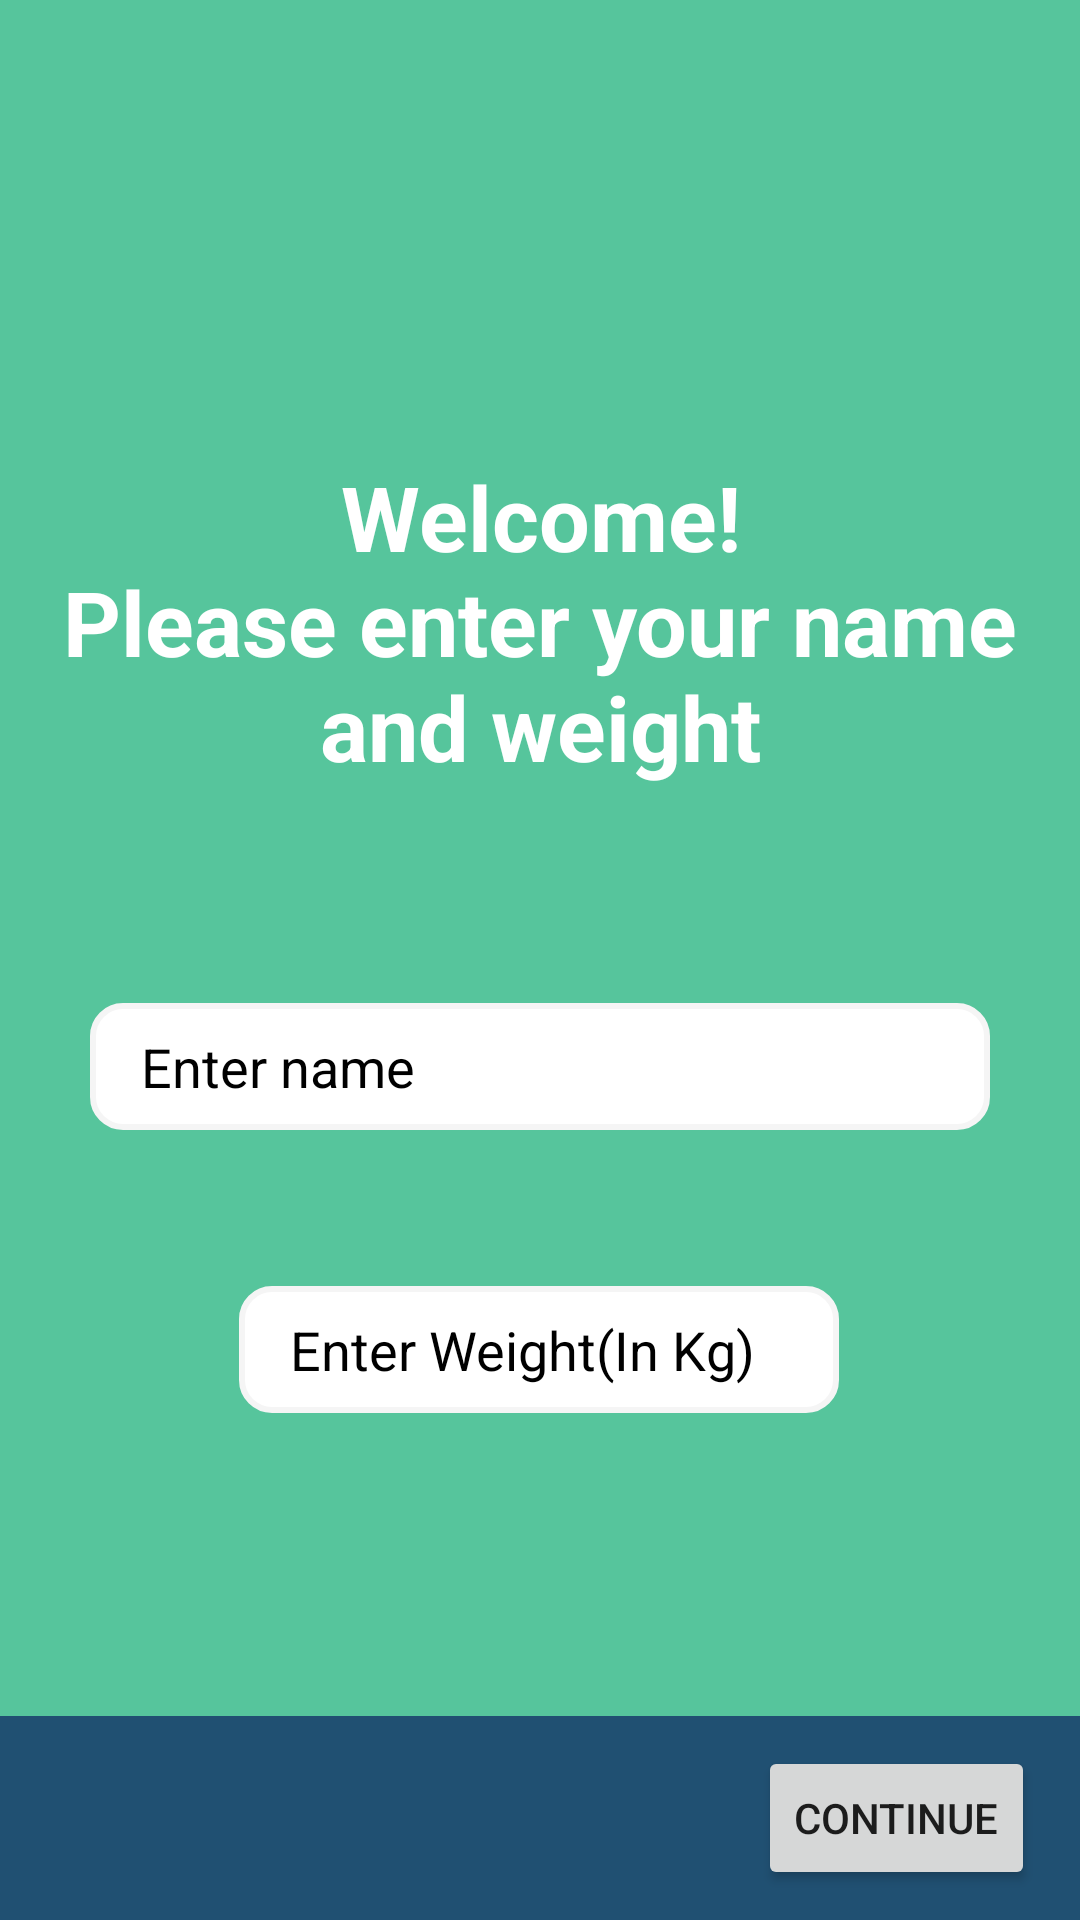

Here is an Android app screen rendered from its layout file. Give the layout XML and the strings, colors and styles it references.
<!-- AndroidManifest.xml: application theme Theme.CycleTrackingApp -->
<!-- res/layout/fragment_onboarding_screen.xml -->
<?xml version="1.0" encoding="utf-8"?>
<androidx.constraintlayout.widget.ConstraintLayout
    xmlns:android="http://schemas.android.com/apk/res/android"
    xmlns:app="http://schemas.android.com/apk/res-auto"
    android:layout_width="match_parent"
    android:layout_height="match_parent"
    android:background="@color/medium_bg"
    >

    <TextView
        android:id="@+id/welcome_msg"
        android:layout_width="match_parent"
        android:layout_height="wrap_content"
        android:layout_marginTop="152dp"
        android:text="@string/welcome_message"
        android:textAlignment="center"
        android:textColor="@color/white"
        android:textSize="@dimen/large_text"
        android:textStyle="bold"
        app:layout_constraintEnd_toEndOf="parent"
        app:layout_constraintStart_toStartOf="parent"
        app:layout_constraintTop_toTopOf="parent" />

    <EditText
        android:id="@+id/name_input"
        android:layout_width="300dp"
        android:layout_height="wrap_content"
        android:layout_marginTop="72dp"
        android:paddingVertical="@dimen/input_padding_vertical"
        android:paddingHorizontal="@dimen/input_padding_horizontal"
        app:layout_constraintEnd_toEndOf="parent"
        app:layout_constraintHorizontal_bias="0.498"
        app:layout_constraintStart_toStartOf="parent"
        app:layout_constraintTop_toBottomOf="@+id/welcome_msg"
        android:background="@drawable/input_rounded_corners"
        android:hint="@string/name_hint"
        android:textColorHint="@color/black"
        android:inputType="text"
        android:autofillHints="name"
        />

    <EditText
        android:layout_width="200dp"
        android:id="@+id/weight_input"
        android:layout_height="wrap_content"
        android:paddingVertical="@dimen/input_padding_vertical"
        android:paddingHorizontal="@dimen/input_padding_horizontal"
        android:layout_marginTop="52dp"
        app:layout_constraintEnd_toEndOf="parent"
        app:layout_constraintHorizontal_bias="0.498"
        app:layout_constraintStart_toStartOf="parent"
        app:layout_constraintTop_toBottomOf="@+id/name_input"
        android:background="@drawable/input_rounded_corners"
        android:hint="@string/weight_hint"
        android:textColorHint="@color/black"
        android:inputType="number"
        />


    <LinearLayout
        android:layout_width="match_parent"
        android:layout_height="wrap_content"
        android:background="@color/dark_bg"
        android:gravity="end"
        android:paddingHorizontal="15dp"
        android:paddingVertical="10dp"
        app:layout_constraintBottom_toBottomOf="parent"
        app:layout_constraintEnd_toEndOf="parent"
        app:layout_constraintStart_toStartOf="parent">

        <Button
            android:layout_width="wrap_content"
            android:layout_height="wrap_content"
            android:text="@string/continue_text" />
    </LinearLayout>
</androidx.constraintlayout.widget.ConstraintLayout>
<!-- resources referenced by this layout -->
<resources>
  <color name="black">#FF000000</color>
  <color name="dark_bg">#205072</color>
  <color name="medium_bg">#56C59C</color>
  <color name="white">#FFFFFFFF</color>
  <dimen name="input_padding_horizontal">17dp</dimen>
  <dimen name="input_padding_vertical">9dp</dimen>
  <dimen name="large_text">30sp</dimen>
  <!-- drawable input_rounded_corners (drawable) -->
  <?xml version="1.0" encoding="utf-8"?>
  <shape xmlns:android="http://schemas.android.com/apk/res/android"
      >
    <corners
     android:topLeftRadius="10dp"
        android:topRightRadius="10dp"
        android:bottomRightRadius="10dp"
        android:bottomLeftRadius="10dp"
        />
      <solid
          android:color="@color/white"
          />
      <stroke
         android:color="@color/light_grey"
          android:width="2dp"
          />
  </shape>
  <string name="continue_text">Continue</string>
  <string name="name_hint">Enter name</string>
  <string name="weight_hint">Enter Weight(In Kg)</string>
  <string name="welcome_message">Welcome!\nPlease enter your name and weight</string>
  <style name="Theme.CycleTrackingApp" parent="Theme.MaterialComponents.DayNight.DarkActionBar">
          
          <item name="colorPrimary">@color/purple_500</item>
          <item name="colorControlNormal">@color/white</item>
          <item name="colorPrimaryVariant">@color/purple_700</item>
          <item name="colorOnPrimary">@color/white</item>
          
          <item name="colorSecondary">@color/teal_200</item>
          <item name="colorSecondaryVariant">@color/teal_700</item>
          <item name="colorOnSecondary">@color/black</item>
          
          <item name="android:statusBarColor" tools:targetApi="l">@color/medium_bg</item>
  
  
          
  
      </style>
  <color name="light_grey">#f5f5f5</color>
  <color name="purple_500">#FF6200EE</color>
  <color name="purple_700">#FF3700B3</color>
  <color name="teal_200">#FF03DAC5</color>
  <color name="teal_700">#FF018786</color>
</resources>
